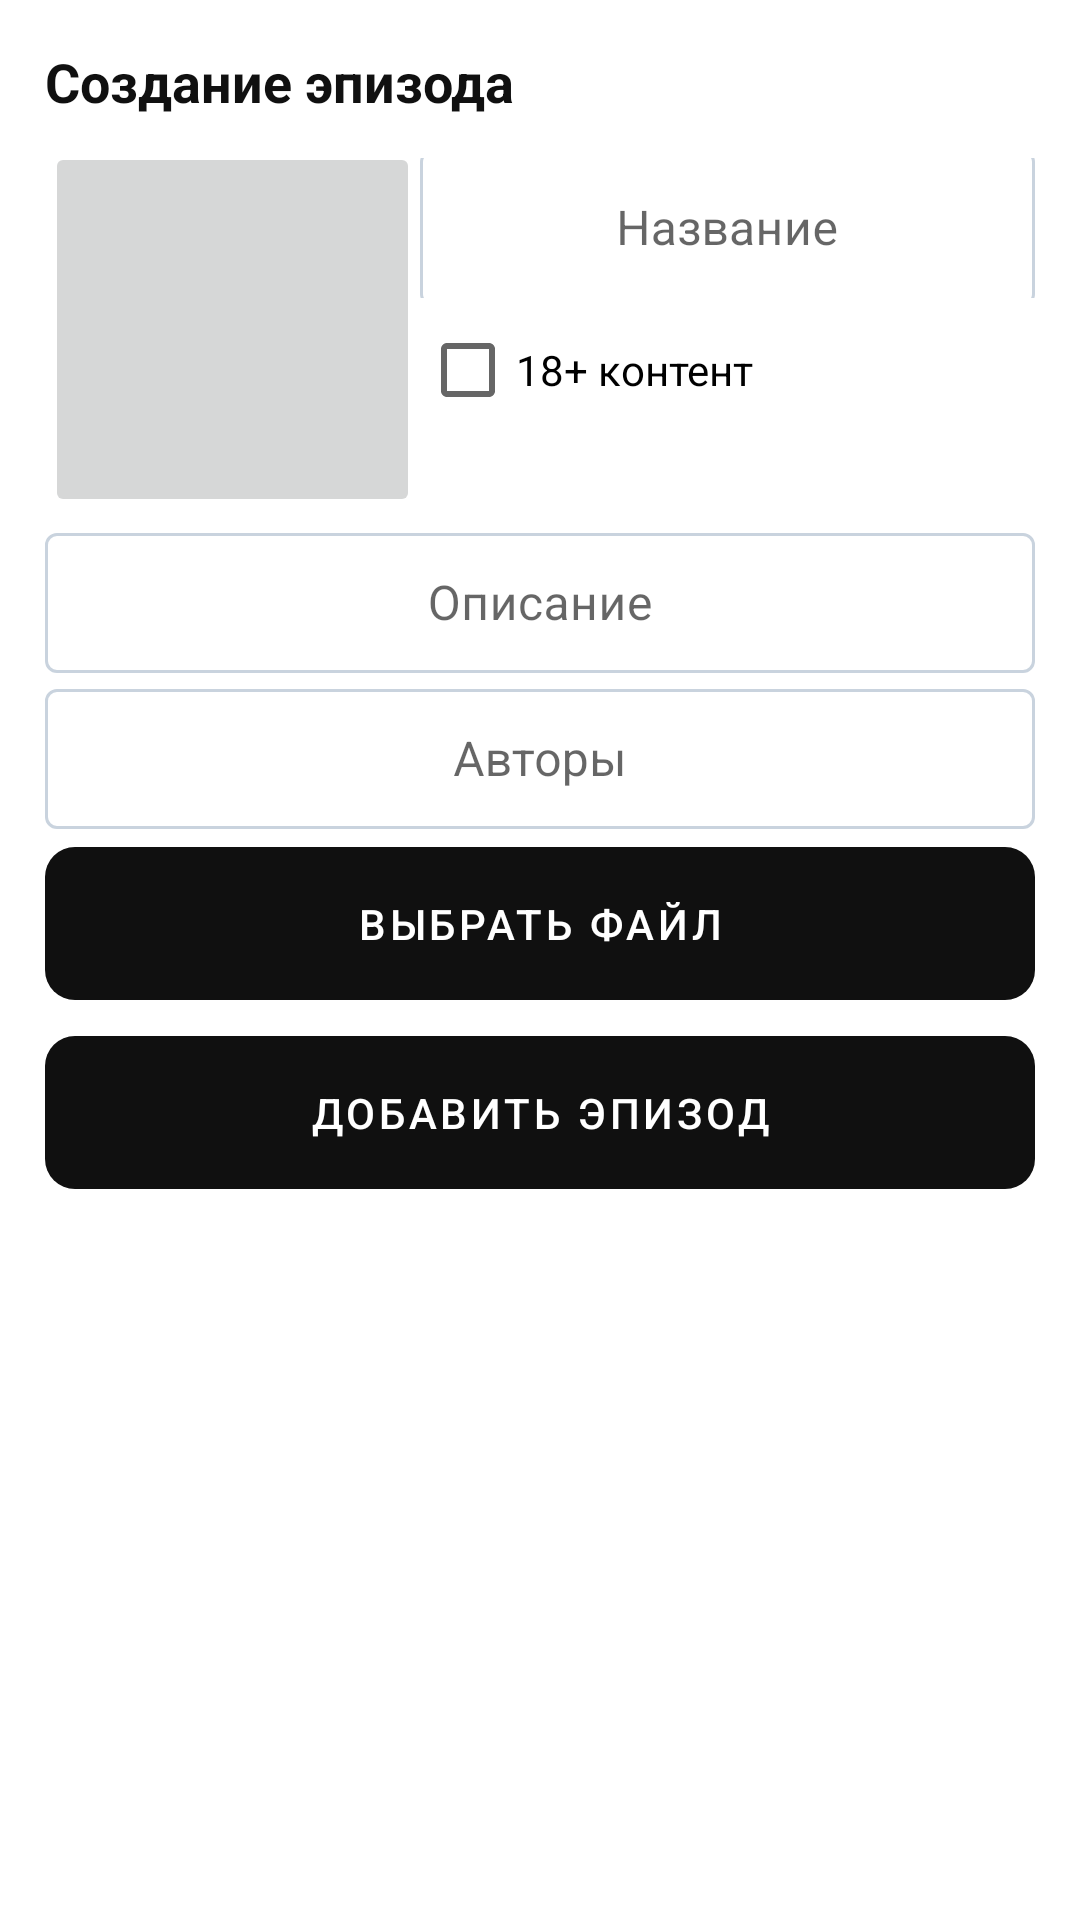

Reconstruct the res/layout file that produces this screen, plus the resources it refers to.
<!-- AndroidManifest.xml: application theme Theme.BrainBrakers -->
<!-- res/layout/fragment_add_episode.xml -->
<?xml version="1.0" encoding="utf-8"?>
<FrameLayout xmlns:android="http://schemas.android.com/apk/res/android"
    xmlns:tools="http://schemas.android.com/tools"
    android:layout_width="match_parent"
    android:layout_height="match_parent"
    tools:context=".Navigation.AddEpisodeFragment">

    <LinearLayout
        android:layout_width="match_parent"
        android:layout_height="match_parent"
        android:layout_margin="15dp"
        android:orientation="vertical">

        <TextView
            android:id="@+id/textView8"
            android:layout_width="match_parent"
            android:layout_height="wrap_content"
            android:text="Создание эпизода"
            android:textColor="@color/black"
            android:textSize="18sp"
            android:textStyle="bold" />

        <LinearLayout
            android:layout_width="match_parent"
            android:layout_height="wrap_content"
            android:layout_marginTop="8dp"
            android:orientation="horizontal">

            <ImageButton
                android:id="@+id/episodeCoverImageButton"
                android:layout_width="125dp"
                android:layout_height="125dp"
                android:layout_weight="0"
                tools:src="@drawable/ic_choose_cover" />

            <LinearLayout
                android:layout_width="match_parent"
                android:layout_height="match_parent"
                android:layout_weight="0"
                android:orientation="vertical">

                <com.google.android.material.textfield.TextInputLayout
                    android:layout_width="match_parent"
                    android:layout_height="52dp"
                    android:hint="Название">

                    <com.google.android.material.textfield.TextInputEditText
                        android:id="@+id/episodeTitleEditText"
                        android:layout_width="match_parent"
                        android:layout_height="52dp"
                        android:layout_weight="1"
                        android:gravity="center"
                        android:inputType="textPersonName" />
                </com.google.android.material.textfield.TextInputLayout>


                <CheckBox
                    android:id="@+id/isAdultCheckBox"
                    android:layout_width="match_parent"
                    android:layout_height="wrap_content"
                    android:text="18+ контент" />
            </LinearLayout>

        </LinearLayout>

        <com.google.android.material.textfield.TextInputLayout
            android:layout_width="match_parent"
            android:layout_height="52dp"
            android:hint="Описание">

            <com.google.android.material.textfield.TextInputEditText
                android:id="@+id/episodeDescriptionEditText"
                android:layout_width="match_parent"
                android:layout_height="wrap_content"
                android:layout_weight="0"
                android:gravity="center"
                android:inputType="textPersonName" />
        </com.google.android.material.textfield.TextInputLayout>

        <com.google.android.material.textfield.TextInputLayout
            android:layout_width="match_parent"
            android:layout_height="52dp"
            android:hint="Авторы">

            <com.google.android.material.textfield.TextInputEditText
                android:id="@+id/episodeAuthorsEditText"
                android:layout_width="match_parent"
                android:layout_height="wrap_content"
                android:layout_marginTop="8dp"
                android:gravity="center"

                android:inputType="textPersonName" />
        </com.google.android.material.textfield.TextInputLayout>

        <com.google.android.material.button.MaterialButton
            android:id="@+id/chooseEpisodeFileButton"
            android:layout_width="match_parent"
            android:layout_height="wrap_content"
            android:text="Выбрать файл" />

        <com.google.android.material.button.MaterialButton
            android:id="@+id/addNewEpisodeButton"
            android:layout_width="match_parent"
            android:layout_height="wrap_content"
            android:text="Добавить эпизод" />
    </LinearLayout>
</FrameLayout>
<!-- resources referenced by this layout -->
<resources>
  <color name="black">#101010</color>
  <style name="Theme.BrainBrakers" parent="Base.Theme.BrainBrakers" />
  <style name="Base.Theme.BrainBrakers" parent="Base.V21.Theme.BrainBrakers" />
  <color name="gray">#93A6BC</color>
  <color name="app_main">#FF3700B3</color>
  <color name="app_second">@color/black</color>
  <color name="red">#FA3B5E</color>
  <color name="system_bar_bot">@color/redesign_gray_bg</color>
  <color name="system_bar_top">@color/redesign_gray_bg</color>
  <style name="Widget.BrainBrakers.BottomNavigationView" parent="Widget.MaterialComponents.BottomNavigationView">
          <item name="backgroundTint">@color/redesign_gray_bg</item>
          <item name="itemTextColor">@color/color_btm_label</item>
          <item name="labelVisibilityMode">labeled</item>
          <item name="itemIconTint">@color/color_btm_icon</item>
      </style>
  <style name="Widget.BrainBrakers.PopupMenu" parent="Widget.MaterialComponents.PopupMenu">
          <item name="android:popupBackground">@color/turquoise</item>
      </style>
  <style name="ShapeAppearance.Gram.Medium" parent="ShapeAppearance.MaterialComponents.MediumComponent">
          <item name="cornerSize">@dimen/radius_corner_items</item>
      </style>
  <style name="ThemeOverlay.BrainBrakers.BottomSheetDialog" parent="@style/ThemeOverlay.MaterialComponents.BottomSheetDialog">
          <item name="bottomSheetStyle">@style/Widget.BrainBrakers.BottomSheetDialog</item>
      </style>
  <style name="BrainBrakers.AppBarLayout" parent="Widget.Material3.AppBarLayout">
          <item name="elevation">0dp</item>
      </style>
  <color name="redesign_gray_bg">#F3F4F9</color>
  <color name="turquoise">#32BACB</color>
  <dimen name="radius_corner_items">16dp</dimen>
  <color name="hint_color">#717171</color>
  <style name="BrainBrakers.TextInputEditText" parent="ThemeOverlay.Material3.TextInputEditText.OutlinedBox">
          <item name="colorPrimary">@color/gray</item>
          <item name="android:textCursorDrawable">@null
          </item>  
          <item name="materialThemeOverlay">@style/BrainBrakers.TextInputEditText.Overlay</item>
      </style>
  <style name="Widget.BrainBrakers.AlertDialog" parent="MaterialAlertDialog.Material3">
          <item name="shapeAppearance">@style/ShapeAppearanceOverlay.AlertDialog</item>
      </style>
  <style name="Widget.BrainBrakers.Dialog.Button" parent="Widget.Material3.Button.TextButton.Dialog">
          <item name="shapeAppearance">@style/ShapeAppearance.BrainBrakers.SmallComponent</item>
          <item name="android:textColor">@color/white</item>
          <item name="backgroundTint">@color/black</item>
      </style>
  <style name="Widget.BrainBrakers.BottomSheetDialog" parent="Widget.Material3.BottomSheet">
          <item name="shapeAppearance">@style/ShapeAppearanceOverlay.BottomSheet</item>
      </style>
  <style name="ShapeAppearance.BrainBrakers.SmallComponent" parent="ShapeAppearance.MaterialComponents.SmallComponent">
          <item name="cornerFamily">rounded</item>
          <item name="cornerSize">10dp</item>
      </style>
  <color name="white">#FFFFFFFF</color>
  <dimen name="base_margin">16dp</dimen>
  <color name="toolbar_color">@color/redesign_gray_bg</color>
  <style name="BrainBrakers.TextInputEditText.Overlay" parent="ThemeOverlay.MaterialComponents.TextInputEditText">
          <item name="colorControlActivated">@color/gray</item>
      </style>
  <style name="ShapeAppearanceOverlay.AlertDialog" parent="">
          <item name="cornerSize">@dimen/radius_corner_items</item>
          <item name="cornerFamily">rounded</item>
      </style>
  <style name="ShapeAppearanceOverlay.BottomSheet" parent="">
          <item name="cornerSize">@dimen/radius_corner_items</item>
          <item name="cornerFamily">rounded</item>
      </style>
</resources>
